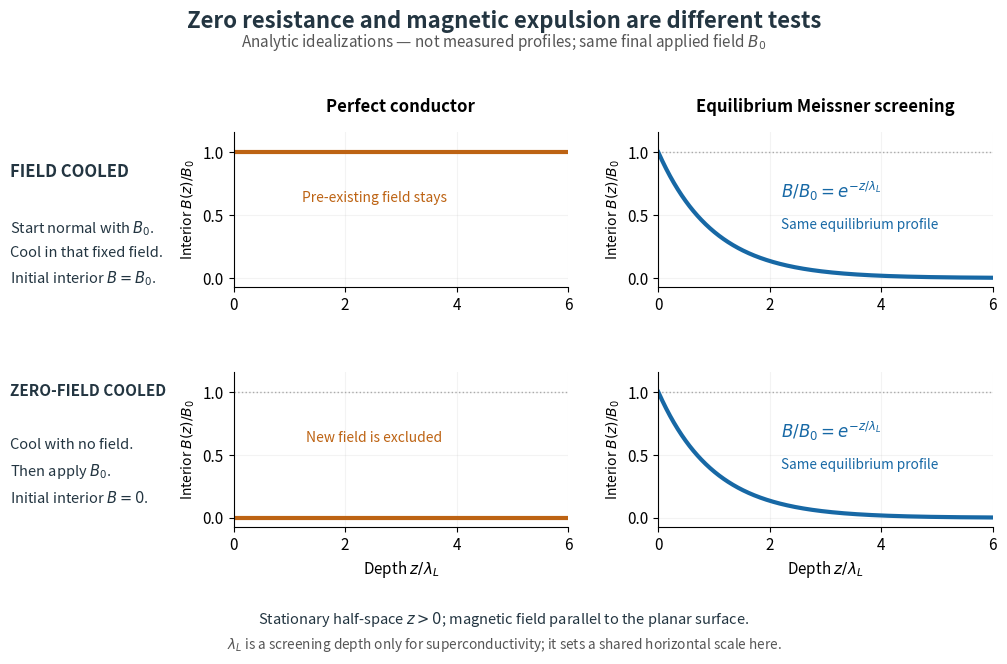

The script that saved this image:
#!/usr/bin/env python3
"""Plot analytic field-history idealizations; output PNG basename to CWD.

Run from _media with MPLCONFIGDIR=/tmp/codex-wiki-matplotlib.
Tested with Python 3.14.4, NumPy 2.3.5, Matplotlib 3.10.7.
Planar stationary half-space, tangential surface field Bs=B0, no flux tubes.
Perfect conduction freezes B at its initial value (B0 or zero).
Equilibrium local London theory gives B/B0=exp(-z/lambda_L) in both histories.
No measured data, realistic transition kinetics, or fitted material parameters.
"""

from pathlib import Path

import matplotlib

matplotlib.use("Agg")
import matplotlib.pyplot as plt
import numpy as np


def main():
    plt.rcParams.update({"font.size": 11, "axes.spines.top": False,
                         "axes.spines.right": False, "figure.facecolor": "white",
                         "axes.facecolor": "white", "savefig.facecolor": "white"})
    ink, blue, orange = "#233541", "#1768a5", "#bd6313"
    fig = plt.figure(figsize=(10.4, 6.8), dpi=110)
    fig.suptitle("Zero resistance and magnetic expulsion are different tests", y=0.97,
                 fontsize=16, weight="bold", color=ink)
    fig.text(0.5, 0.916, "Analytic idealizations — not measured profiles; same final applied field $B_0$",
             ha="center", fontsize=11, color="#555555")
    gs = fig.add_gridspec(2, 2, left=0.24, right=0.97, bottom=0.21,
                         top=0.79, wspace=0.27, hspace=0.55)
    u = np.linspace(0, 6, 601)
    for row in range(2):
        for col in range(2):
            ax = fig.add_subplot(gs[row, col])
            ax.axhline(1, color="#aaaaaa", linestyle=":", linewidth=1)
            ax.set(xlim=(0, 6), ylim=(-0.07, 1.16))
            ax.set_xticks([0, 2, 4, 6])
            ax.set_yticks([0, 0.5, 1])
            ax.set_ylabel("Interior $B(z)/B_0$", fontsize=10)
            ax.grid(alpha=0.15)
            if row == 0:
                title = "Perfect conductor" if col == 0 else "Equilibrium Meissner screening"
                ax.set_title(title, fontsize=12, weight="bold", pad=15)
            if row == 1:
                ax.set_xlabel(r"Depth $z/\lambda_L$", fontsize=11)
            if col == 0:
                initial = 1 if row == 0 else 0
                ax.plot(u, np.full_like(u, initial), color=orange, lw=3)
                label = "Pre-existing field stays" if row == 0 else "New field is excluded"
                ax.text(0.42, 0.55, label, fontsize=10, color=orange,
                        transform=ax.transAxes, ha="center")
            else:
                ax.plot(u, np.exp(-u), color=blue, lw=3)
                ax.text(2.2, 0.64, r"$B/B_0=e^{-z/\lambda_L}$", fontsize=12, color=blue)
                ax.text(2.2, 0.39, "Same equilibrium profile", fontsize=9.8, color=blue)
    fig.text(0.025, 0.724, "FIELD COOLED", fontsize=12, weight="bold", color=ink)
    fig.text(0.025, 0.662, "Start normal with $B_0$.\nCool in that fixed field.\nInitial interior $B=B_0$.",
             fontsize=10.5, color=ink, va="top", linespacing=1.7)
    fig.text(0.025, 0.403, "ZERO-FIELD COOLED", fontsize=11, weight="bold", color=ink)
    fig.text(0.025, 0.341, "Cool with no field.\nThen apply $B_0$.\nInitial interior $B=0$.",
             fontsize=10.5, color=ink, va="top", linespacing=1.7)
    fig.text(0.5, 0.067, "Stationary half-space $z>0$; magnetic field parallel to the planar surface.",
             fontsize=10.5, ha="center", color=ink)
    fig.text(0.5, 0.03, r"$\lambda_L$ is a screening depth only for superconductivity; it sets a shared horizontal scale here.",
             fontsize=9.8, ha="center", color="#555555")
    fig.savefig(Path("superconductivity-field-history.png"),
                facecolor="white", transparent=False)
    plt.close(fig)


if __name__ == "__main__":
    main()
